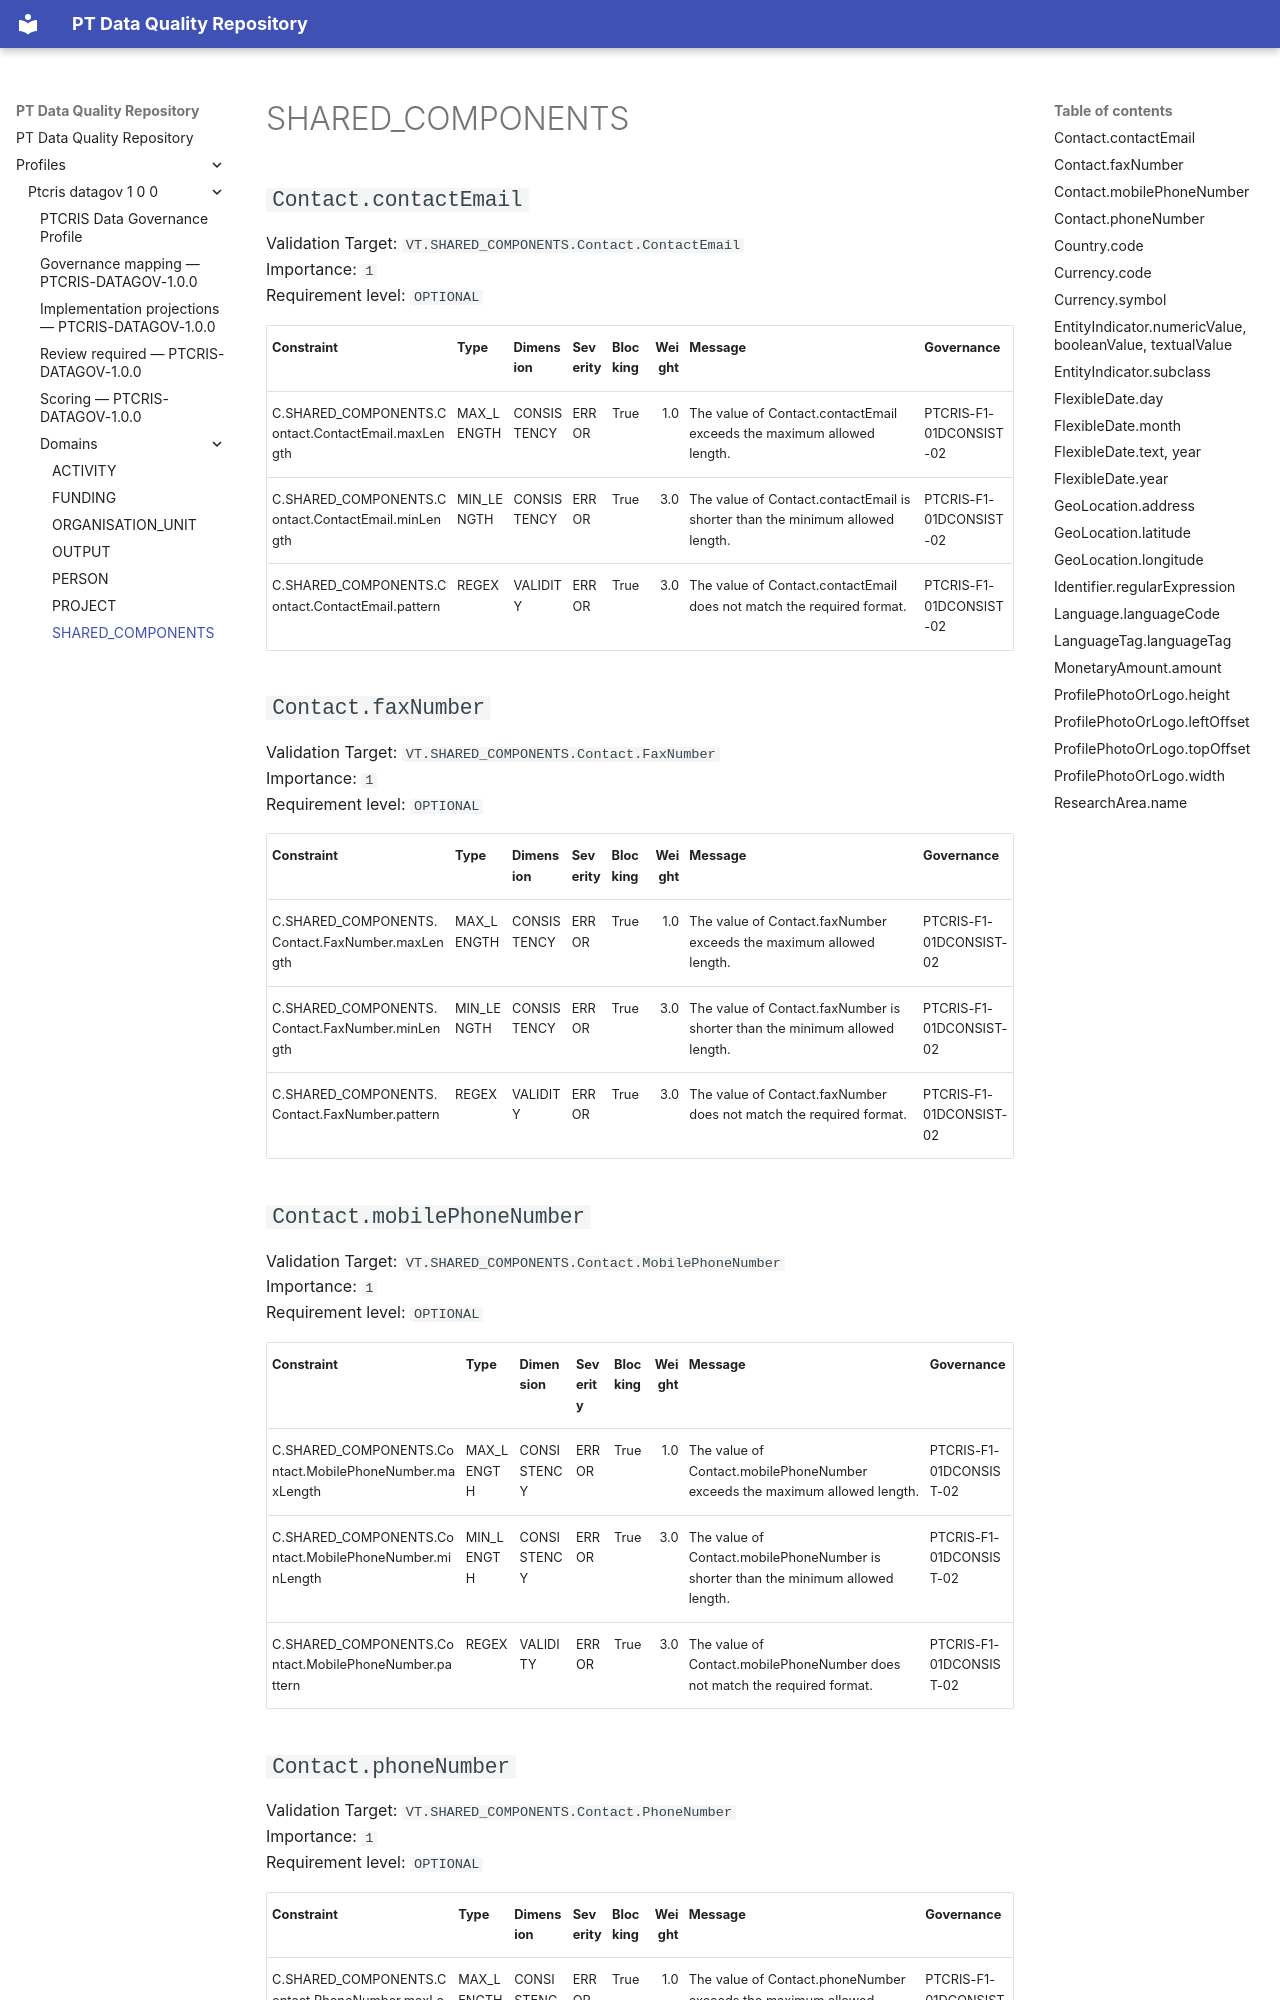

repository: sci2zero/PT-data-quality · page: profiles/ptcris-datagov-1-0-0/domains/shared-components/index.html · generator: mkdocs

# SHARED_COMPONENTS

## `Contact.contactEmail`

Validation Target: `VT.SHARED_COMPONENTS.Contact.ContactEmail`  
Importance: `1`  
Requirement level: `OPTIONAL`

| Constraint | Type | Dimension | Severity | Blocking | Weight | Message | Governance |
|---|---|---|---|---|---:|---|---|
| C.SHARED_COMPONENTS.Contact.ContactEmail.maxLength | MAX_LENGTH | CONSISTENCY | ERROR | True | 1.0 | The value of Contact.contactEmail exceeds the maximum allowed length. | PTCRIS-F1-01DCONSIST-02 |
| C.SHARED_COMPONENTS.Contact.ContactEmail.minLength | MIN_LENGTH | CONSISTENCY | ERROR | True | 3.0 | The value of Contact.contactEmail is shorter than the minimum allowed length. | PTCRIS-F1-01DCONSIST-02 |
| C.SHARED_COMPONENTS.Contact.ContactEmail.pattern | REGEX | VALIDITY | ERROR | True | 3.0 | The value of Contact.contactEmail does not match the required format. | PTCRIS-F1-01DCONSIST-02 |

## `Contact.faxNumber`

Validation Target: `VT.SHARED_COMPONENTS.Contact.FaxNumber`  
Importance: `1`  
Requirement level: `OPTIONAL`

| Constraint | Type | Dimension | Severity | Blocking | Weight | Message | Governance |
|---|---|---|---|---|---:|---|---|
| C.SHARED_COMPONENTS.Contact.FaxNumber.maxLength | MAX_LENGTH | CONSISTENCY | ERROR | True | 1.0 | The value of Contact.faxNumber exceeds the maximum allowed length. | PTCRIS-F1-01DCONSIST-02 |
| C.SHARED_COMPONENTS.Contact.FaxNumber.minLength | MIN_LENGTH | CONSISTENCY | ERROR | True | 3.0 | The value of Contact.faxNumber is shorter than the minimum allowed length. | PTCRIS-F1-01DCONSIST-02 |
| C.SHARED_COMPONENTS.Contact.FaxNumber.pattern | REGEX | VALIDITY | ERROR | True | 3.0 | The value of Contact.faxNumber does not match the required format. | PTCRIS-F1-01DCONSIST-02 |

## `Contact.mobilePhoneNumber`

Validation Target: `VT.SHARED_COMPONENTS.Contact.MobilePhoneNumber`  
Importance: `1`  
Requirement level: `OPTIONAL`

| Constraint | Type | Dimension | Severity | Blocking | Weight | Message | Governance |
|---|---|---|---|---|---:|---|---|
| C.SHARED_COMPONENTS.Contact.MobilePhoneNumber.maxLength | MAX_LENGTH | CONSISTENCY | ERROR | True | 1.0 | The value of Contact.mobilePhoneNumber exceeds the maximum allowed length. | PTCRIS-F1-01DCONSIST-02 |
| C.SHARED_COMPONENTS.Contact.MobilePhoneNumber.minLength | MIN_LENGTH | CONSISTENCY | ERROR | True | 3.0 | The value of Contact.mobilePhoneNumber is shorter than the minimum allowed length. | PTCRIS-F1-01DCONSIST-02 |
| C.SHARED_COMPONENTS.Contact.MobilePhoneNumber.pattern | REGEX | VALIDITY | ERROR | True | 3.0 | The value of Contact.mobilePhoneNumber does not match the required format. | PTCRIS-F1-01DCONSIST-02 |
